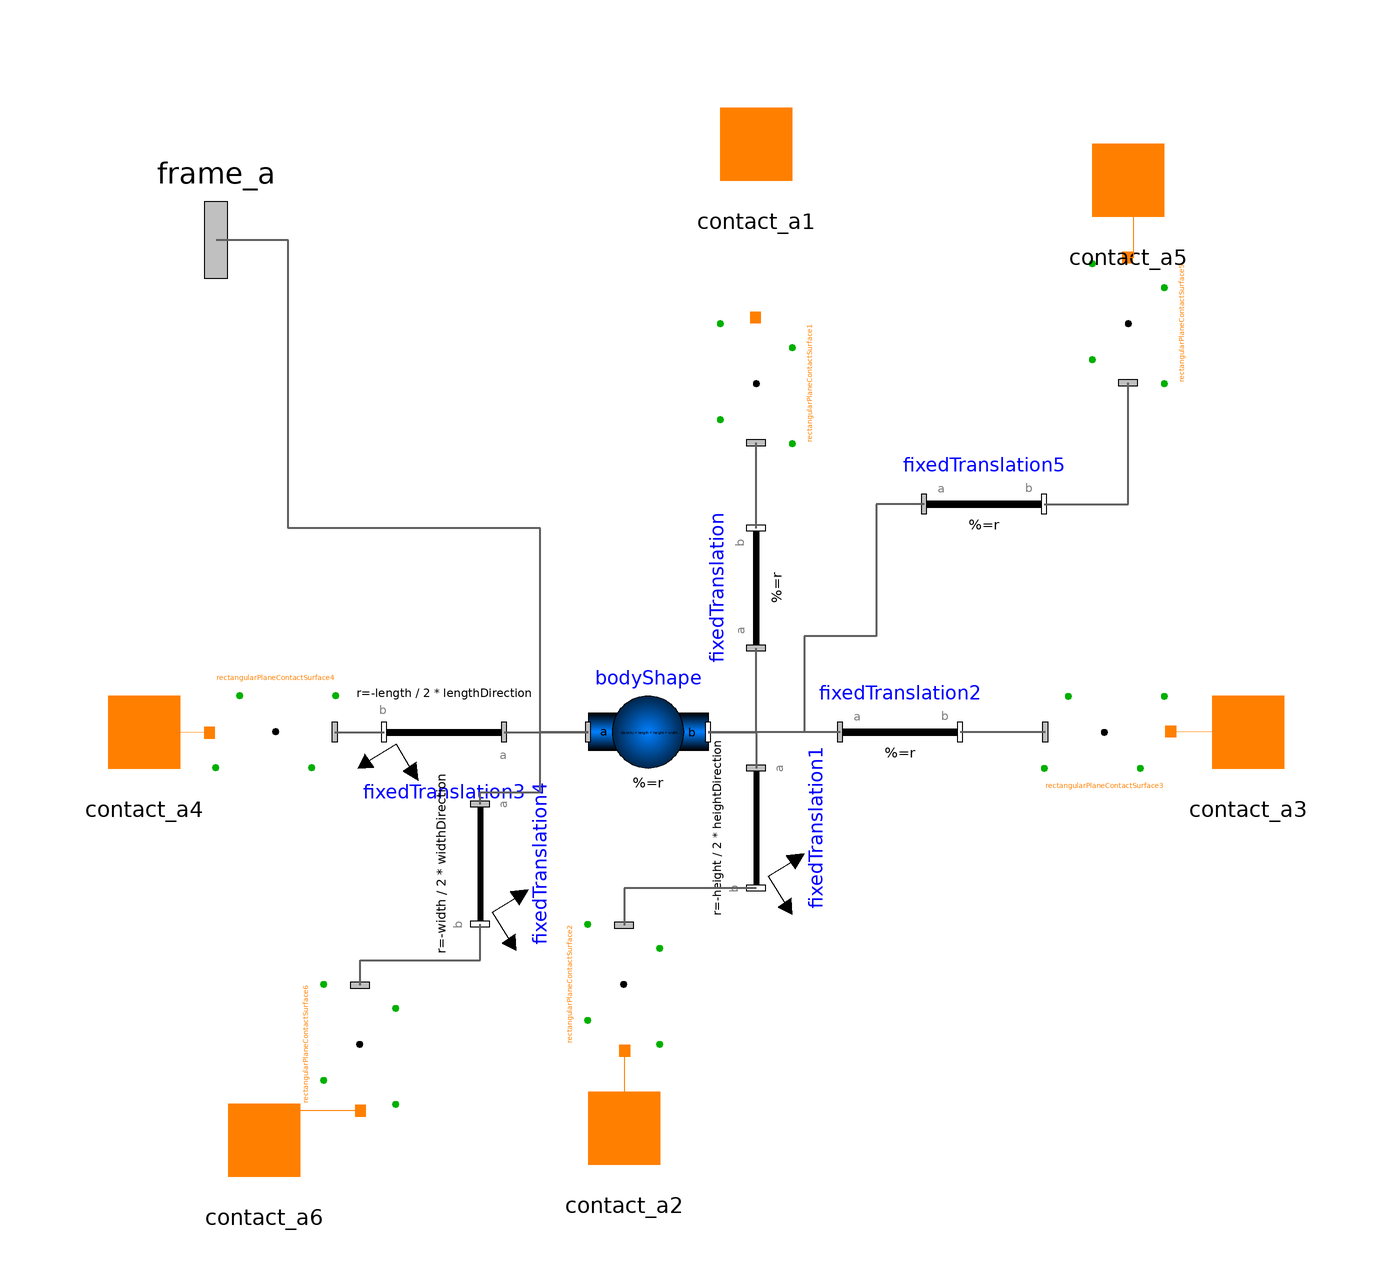

The Modelica model whose source follows is shown above as a component diagram (icons at their Placement, wires along their Line points).

model CuboidContactBody "Predefined cuboid body with contact surfaces"
      import SI = Modelica.SIunits;

    parameter Boolean enableSurface1 = true
      "= true, if contact surface 1 shall be enabled"   annotation (choices(__Dymola_checkBox=true));
    parameter Boolean enableSurface2 = true
      "= true, if contact surface 2 shall be enabled"   annotation (choices(__Dymola_checkBox=true));
        parameter Boolean enableSurface3 = true
      "= true, if contact surface 3 shall be enabled"   annotation (choices(__Dymola_checkBox=true));
    parameter Boolean enableSurface4 = true
      "= true, if contact surface 4 shall be enabled"   annotation (choices(__Dymola_checkBox=true));
    parameter Boolean enableSurface5 = true
      "= true, if contact surface 5 shall be enabled"   annotation (choices(__Dymola_checkBox=true));
    parameter Boolean enableSurface6 = true
      "= true, if contact surface 6 shall be enabled"   annotation (choices(__Dymola_checkBox=true));

    parameter SI.Density density=7850 "density of the material";
    parameter SI.Length length=0.04 "length of the cuboid";
    parameter SI.Length width=0.02 "width of the cuboid";
    parameter SI.Length height=0.001 "height of the cuboid";
    parameter Modelica.Mechanics.MultiBody.Types.Axis lengthDirection={1,0,0}
      "definition of the length direction";
    parameter Modelica.Mechanics.MultiBody.Types.Axis widthDirection={0,0,1}
      "definition of the width direction";
    final parameter Modelica.Mechanics.MultiBody.Types.Axis heightDirection=abs(cross(lengthDirection,widthDirection));
    parameter Boolean animation=true
      "= true, if animation of the body shall be enabled";
    parameter Modelica.Mechanics.MultiBody.Types.Color color={0,0,255}
      "color of shape";
    parameter Boolean surfaceAnimation=true
      "= true, if animation of contact surfaces shall be enabled"                                       annotation (Dialog(group="contact surface animation"));
    parameter Boolean surfaceAnimation_BCS = true
      "= true, if animation of body coordinate system of contact surfaces shall be enabled"
                                                                                             annotation (Dialog(group="contact surface animation"));
    parameter Modelica.Mechanics.MultiBody.Types.Color surfaceColor={255,128,0}
      "color of the contact surface"   annotation (Dialog(group="contact surface animation"));

    constant Real pi=Modelica.Constants.pi;

      Modelica.Mechanics.MultiBody.Parts.BodyShape bodyShape(
        r_CM={0,0,0},
        angles_fixed=false,
        animation=true,
        shapeType="box",
        animateSphere=false,
        r_0(fixed=false),
        lengthDirection=lengthDirection,
        widthDirection=widthDirection,
        m=density*length*height*width,
        I_11=density*length*height*width*(height^2 + width^2)/12,
        I_22=density*length*height*width*(length^2 + height^2)/12,
        I_33=density*length*height*width*(length^2 + width^2)/12,
        length=length,
        width=width,
        height=height,
        color=color,
        r={0,0,0},
        r_shape=-length/2*lengthDirection)
        annotation (Placement(transformation(extent={{-28,-10},{-8,10}})));
      Modelica.Mechanics.MultiBody.Interfaces.Frame_a frame_a "center of mass"
        annotation (Placement(transformation(extent={{-16,-16},{16,16}},
            rotation=180,
            origin={-90,82}),
            iconTransformation(extent={{-98,56},{-66,88}})));

      Interfaces.Contact_a contact_a1 if enableSurface1
        annotation (Placement(transformation(extent={{-10,88},{10,108}}),
            iconTransformation(extent={{-10,74},{10,96}})));
      ContactSurfaces.RectangularPlaneContactSurface rectangularPlaneContactSurface1(
        lengthDirection=lengthDirection,
        widthDirection=widthDirection,
        color=surfaceColor,
        animation_BCS=surfaceAnimation_BCS,
        animation=surfaceAnimation,
        length=length,
        width=width) if enableSurface1
        annotation (Placement(transformation(extent={{-10,-10},{10,10}},
            rotation=90,
            origin={0,58})));
      Modelica.Mechanics.MultiBody.Parts.FixedTranslation fixedTranslation(r=(height)
            /2*heightDirection)              annotation (Placement(transformation(
            extent={{-10,-10},{10,10}},
            rotation=90,
            origin={0,24})));
      Modelica.Mechanics.MultiBody.Parts.FixedRotation    fixedTranslation1(r=-(
            height)/2*heightDirection,
        n=lengthDirection,
        angle=180)                           annotation (Placement(transformation(
            extent={{-10,-10},{10,10}},
            rotation=270,
            origin={0,-16})));
      ContactSurfaces.RectangularPlaneContactSurface rectangularPlaneContactSurface2(
        lengthDirection=lengthDirection,
        widthDirection=widthDirection,
        color=surfaceColor,
        animation_BCS=surfaceAnimation_BCS,
        animation=surfaceAnimation,
        length=length,
        width=width) if enableSurface2
        annotation (Placement(transformation(extent={{-10,-10},{10,10}},
            rotation=270,
            origin={-22,-42})));
      Interfaces.Contact_a contact_a2 if enableSurface2 annotation (Placement(transformation(extent={{-32,-76},
                {-12,-56}}),          iconTransformation(extent={{-32,-76},{-12,-56}})));
      ContactSurfaces.RectangularPlaneContactSurface rectangularPlaneContactSurface3(
        color=surfaceColor,
        animation_BCS=surfaceAnimation_BCS,
        animation=surfaceAnimation,
        length=height,
        lengthDirection=heightDirection,
        width=width,
        widthDirection=widthDirection) if enableSurface3
        annotation (Placement(transformation(extent={{-10,-10},{10,10}},
            rotation=0,
            origin={58,0})));
      Modelica.Mechanics.MultiBody.Parts.FixedTranslation fixedTranslation2(r=(length)
            /2*lengthDirection)              annotation (Placement(transformation(
            extent={{-10,-10},{10,10}},
            rotation=0,
            origin={24,0})));
      Interfaces.Contact_a contact_a3 if enableSurface3 annotation (Placement(transformation(extent={{72,-10},
                {92,10}}),       iconTransformation(extent={{72,-10},{92,10}})));
      Modelica.Mechanics.MultiBody.Parts.FixedRotation    fixedTranslation3(r=-(
            length)/2*lengthDirection,
        n=heightDirection,
        angle=180)                           annotation (Placement(transformation(
            extent={{-10,-10},{10,10}},
            rotation=180,
            origin={-52,0})));
      ContactSurfaces.RectangularPlaneContactSurface rectangularPlaneContactSurface4(
        color=surfaceColor,
        animation_BCS=surfaceAnimation_BCS,
        animation=surfaceAnimation,
        length=height,
        lengthDirection=heightDirection,
        width=width,
        widthDirection=widthDirection) if enableSurface4
        annotation (Placement(transformation(extent={{-10,-10},{10,10}},
            rotation=180,
            origin={-80,0})));
      Interfaces.Contact_a contact_a4 if enableSurface4 annotation (Placement(transformation(extent={{-112,
                -10},{-92,10}}),    iconTransformation(extent={{-112,-10},{-92,10}})));
      ContactSurfaces.RectangularPlaneContactSurface rectangularPlaneContactSurface5(
        lengthDirection=lengthDirection,
        color=surfaceColor,
        animation_BCS=surfaceAnimation_BCS,
        animation=surfaceAnimation,
        length=length,
        width=height,
        widthDirection=heightDirection) if enableSurface5
        annotation (Placement(transformation(extent={{-10,-10},{10,10}},
            rotation=90,
            origin={62,68})));
      Modelica.Mechanics.MultiBody.Parts.FixedTranslation fixedTranslation5(r=(width)
            /2*widthDirection)               annotation (Placement(transformation(
            extent={{-10,-10},{10,10}},
            rotation=0,
            origin={38,38})));
      Interfaces.Contact_a contact_a5 if enableSurface5 annotation (Placement(transformation(extent={{52,82},
                {72,102}}),       iconTransformation(extent={{52,82},{72,102}})));
      Modelica.Mechanics.MultiBody.Parts.FixedRotation    fixedTranslation4(r=-(width)
            /2*widthDirection,
        n=heightDirection,
        angle=180)                           annotation (Placement(transformation(
            extent={{-10,-10},{10,10}},
            rotation=270,
            origin={-46,-22})));
      ContactSurfaces.RectangularPlaneContactSurface rectangularPlaneContactSurface6(
        lengthDirection=lengthDirection,
        color=surfaceColor,
        animation_BCS=surfaceAnimation_BCS,
        animation=surfaceAnimation,
        length=length,
        width=height,
        widthDirection=heightDirection) if enableSurface6
        annotation (Placement(transformation(extent={{-10,-10},{10,10}},
            rotation=270,
            origin={-66,-52})));
      Interfaces.Contact_a contact_a6 if enableSurface6 annotation (Placement(transformation(extent={{-92,-78},
                {-72,-58}}),          iconTransformation(extent={{-92,-78},{-72,-58}})));
    equation

      connect(bodyShape.frame_a, frame_a)  annotation (Line(
          points={{-28,0},{-36,0},{-36,34},{-78,34},{-78,82},{-90,82}},
          color={95,95,95},
          thickness=0.5,
          smooth=Smooth.None));
      connect(rectangularPlaneContactSurface1.contact_a, contact_a1)
                                                                   annotation (Line(
          points={{-0.1,69.1},{-0.45,69.1},{-0.45,98},{0,98}},
          color={255,128,0},
          pattern=LinePattern.None,
          smooth=Smooth.None));
      connect(bodyShape.frame_b, fixedTranslation.frame_a) annotation (Line(
          points={{-8,0},{-6.12323e-016,0},{-6.12323e-016,14}},
          color={95,95,95},
          thickness=0.5,
          smooth=Smooth.None));
      connect(fixedTranslation.frame_b, rectangularPlaneContactSurface1.frame_a)
        annotation (Line(
          points={{6.12323e-016,34},{6.12323e-016,38},{0,38},{0,42},{-6.00077e-016,
              42},{-6.00077e-016,48.2}},
          color={95,95,95},
          thickness=0.5,
          smooth=Smooth.None));
      connect(rectangularPlaneContactSurface2.contact_a,contact_a2)  annotation (
          Line(
          points={{-21.9,-53.1},{-21.9,-54},{-22,-54},{-22,-66}},
          color={255,128,0},
          smooth=Smooth.None));
      connect(fixedTranslation2.frame_a, bodyShape.frame_b) annotation (Line(
          points={{14,0},{-8,0}},
          color={95,95,95},
          thickness=0.5,
          smooth=Smooth.None));
      connect(rectangularPlaneContactSurface3.contact_a,contact_a3)  annotation (
          Line(
          points={{69.1,0.1},{86,0},{82,0}},
          color={255,128,0},
          smooth=Smooth.None));
      connect(rectangularPlaneContactSurface3.frame_a, fixedTranslation2.frame_b)
        annotation (Line(
          points={{48.2,0},{34,0}},
          color={95,95,95},
          thickness=0.5,
          smooth=Smooth.None));
      connect(fixedTranslation3.frame_a, bodyShape.frame_a) annotation (Line(
          points={{-42,-1.22465e-015},{-36,-1.22465e-015},{-36,0},{-28,0}},
          color={95,95,95},
          thickness=0.5,
          smooth=Smooth.None));
      connect(rectangularPlaneContactSurface4.frame_a, fixedTranslation3.frame_b)
        annotation (Line(
          points={{-70.2,-1.20015e-015},{-67.1,-1.20015e-015},{-67.1,1.22465e-015},
              {-62,1.22465e-015}},
          color={95,95,95},
          thickness=0.5,
          smooth=Smooth.None));
      connect(rectangularPlaneContactSurface4.contact_a,contact_a4)  annotation (
          Line(
          points={{-91.1,-0.1},{-96,0},{-102,0}},
          color={255,128,0},
          smooth=Smooth.None));
      connect(fixedTranslation5.frame_b,rectangularPlaneContactSurface5. frame_a)
        annotation (Line(
          points={{48,38},{62,38},{62,58.2}},
          color={95,95,95},
          thickness=0.5,
          smooth=Smooth.None));
      connect(fixedTranslation5.frame_a, bodyShape.frame_b) annotation (Line(
          points={{28,38},{20,38},{20,16},{8,16},{8,0},{-8,0}},
          color={95,95,95},
          thickness=0.5,
          smooth=Smooth.None));
      connect(rectangularPlaneContactSurface5.contact_a,contact_a5)  annotation (
          Line(
          points={{61.9,79.1},{62.95,79.1},{62.95,92},{62,92}},
          color={255,128,0},
          smooth=Smooth.None));
      connect(rectangularPlaneContactSurface6.frame_a, fixedTranslation4.frame_b)
        annotation (Line(
          points={{-66,-42.2},{-66,-38},{-46,-38},{-46,-32}},
          color={95,95,95},
          thickness=0.5,
          smooth=Smooth.None));
      connect(fixedTranslation4.frame_a, bodyShape.frame_a) annotation (Line(
          points={{-46,-12},{-46,-10},{-36,-10},{-36,0},{-28,0}},
          color={95,95,95},
          thickness=0.5,
          smooth=Smooth.None));
      connect(rectangularPlaneContactSurface6.contact_a,contact_a6)  annotation (
          Line(
          points={{-65.9,-63.1},{-83.95,-63.1},{-83.95,-68},{-82,-68}},
          color={255,128,0},
          smooth=Smooth.None));
      connect(bodyShape.frame_b, fixedTranslation1.frame_a) annotation (Line(
          points={{-8,0},{1.83697e-015,0},{1.83697e-015,-6}},
          color={95,95,95},
          thickness=0.5,
          smooth=Smooth.None));
      connect(fixedTranslation1.frame_b,rectangularPlaneContactSurface2. frame_a)
        annotation (Line(
          points={{-1.83697e-015,-26},{-22,-26},{-22,-32.2}},
          color={95,95,95},
          thickness=0.5,
          smooth=Smooth.None));
      connect(contact_a5,contact_a5)  annotation (Line(
          points={{62,92},{62,92}},
          color={255,128,0},
          smooth=Smooth.None));
      annotation (Diagram(coordinateSystem(preserveAspectRatio=false, extent={{
                -100,-100},{100,100}}),
                          graphics), Icon(coordinateSystem(preserveAspectRatio=
                false, extent={{-100,-100},{100,100}}),
                                          graphics={
            Text(
              extent={{-116,-80},{84,-106}},
              lineColor={0,0,255},
              fillColor={255,255,255},
              fillPattern=FillPattern.Solid,
              textString="%name"),
            Rectangle(
              extent={{-80,42},{40,-46}},
              lineColor={0,0,255},
              fillColor={0,0,255},
              fillPattern=FillPattern.Solid),
            Polygon(
              points={{40,42},{60,82},{60,-6},{40,-46},{40,42}},
              lineColor={0,0,255},
              smooth=Smooth.None,
              fillColor={0,0,136},
              fillPattern=FillPattern.Solid),
            Polygon(
              points={{-80,42},{-60,82},{60,82},{40,42},{-80,42}},
              lineColor={0,0,255},
              smooth=Smooth.None,
              fillColor={0,0,255},
              fillPattern=FillPattern.Solid)}),
        Documentation(
          info="<!DOCTYPE html><html>
<p>This model defines a cuboid body that can collide with every surface. Contact surfaces can be enabled seperately. The enumeration corresponds to the chosen directions and dimensions and is displayed in the Figure.</p>
<p><br/><br/><img src=\"modelica://IdealizedContact/Images/cuboidContactBody.png\"/></p>
</html>"));
    end CuboidContactBody;